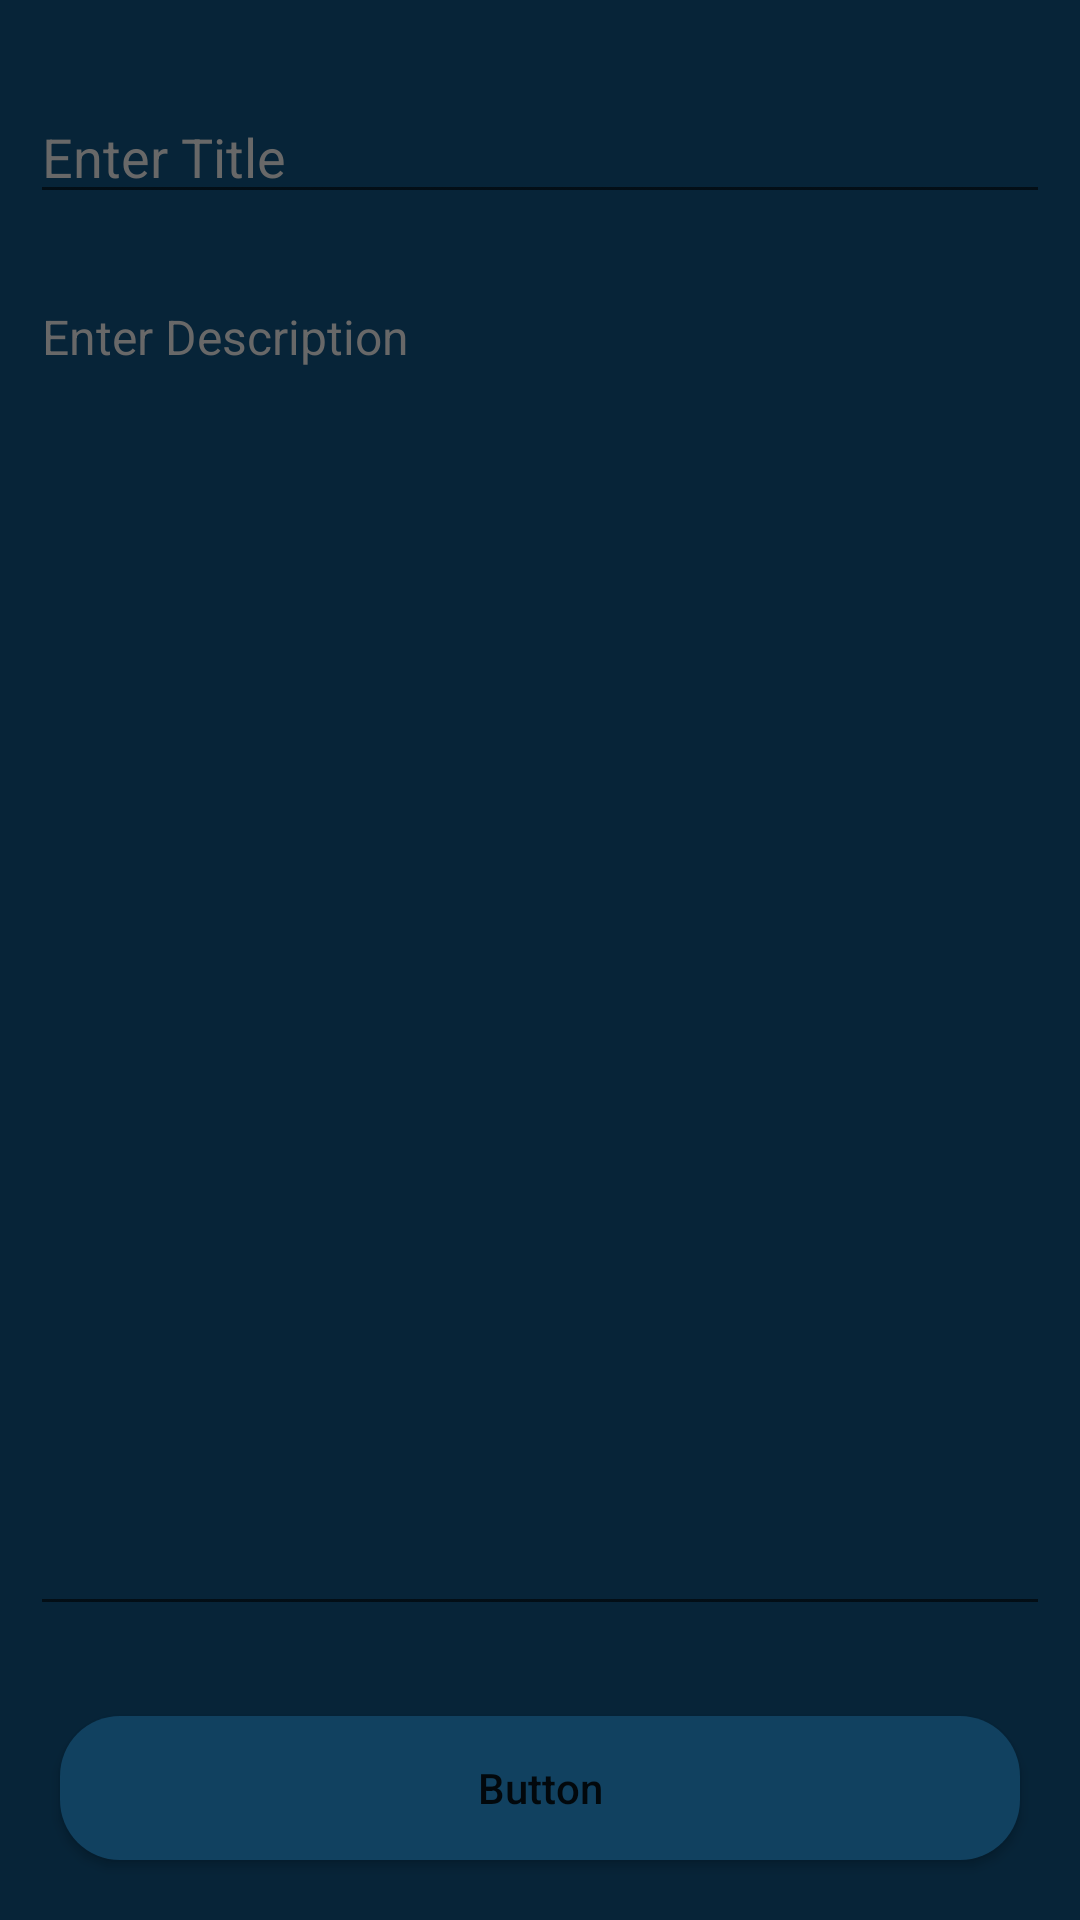

Android layout source for this screen:
<!-- AndroidManifest.xml: activity theme Theme.MaterialComponents.DayNight.NoActionBar -->
<!-- res/layout/activity_add_edit_note.xml -->
<?xml version="1.0" encoding="utf-8"?>
<RelativeLayout xmlns:android="http://schemas.android.com/apk/res/android"
    xmlns:app="http://schemas.android.com/apk/res-auto"
    xmlns:tools="http://schemas.android.com/tools"
    android:layout_width="match_parent"
    android:layout_height="match_parent"
    android:background="@color/dark_blue_1"
    tools:context=".AddEditNoteActivity">


    <ImageView
        android:id="@+id/imgBack"
        android:layout_width="wrap_content"
        android:layout_height="wrap_content"
        android:layout_alignParentStart="true"
        android:layout_alignParentLeft="true"
        android:layout_margin="10dp"
        android:src="@drawable/ic_back"
        app:tint="@color/white" />

    <EditText
        android:id="@+id/editNote_title"
        android:layout_width="match_parent"
        android:layout_height="wrap_content"
        android:layout_below="@id/imgBack"
        android:layout_marginStart="10dp"
        android:layout_marginTop="10dp"
        android:layout_marginEnd="10dp"
        android:layout_marginBottom="10dp"
        android:hint="Enter Title"
        android:textColor="@color/white"
        android:textColorHint="@color/hint_gray" />

    <EditText
        android:id="@+id/editNote_description"
        android:layout_width="match_parent"
        android:layout_height="wrap_content"
        android:layout_above="@+id/btn_addUpdate"
        android:layout_below="@+id/editNote_title"
        android:layout_marginStart="10dp"
        android:layout_marginTop="10dp"
        android:layout_marginEnd="10dp"
        android:layout_marginBottom="10dp"
        android:gravity="start|top"
        android:hint="Enter Description"
        android:inputType="textMultiLine"
        android:singleLine="false"
        android:textColor="@color/white"
        android:textColorHint="@color/hint_gray"
        android:textSize="16dp" />

    <Button
        android:id="@+id/btn_addUpdate"
        android:layout_width="match_parent"
        android:layout_height="wrap_content"
        android:layout_alignParentBottom="true"
        android:layout_marginStart="20dp"
        android:layout_marginTop="20dp"
        android:layout_marginEnd="20dp"
        android:layout_marginBottom="20dp"
        android:background="@drawable/custom_button_back"
        android:text="Button"
        android:textAllCaps="false"
        app:backgroundTint="@color/dark_blue_2" />




</RelativeLayout>
<!-- resources referenced by this layout -->
<resources>
  <color name="dark_blue_1">#072438</color>
  <color name="dark_blue_2">#114160</color>
  <color name="hint_gray">#686868</color>
  <color name="white">#FFFFFFFF</color>
  <!-- drawable custom_button_back (drawable) -->
  <?xml version="1.0" encoding="utf-8"?>
  <shape android:shape="rectangle" xmlns:android="http://schemas.android.com/apk/res/android">
  
      <solid android:color="@color/dark_blue_2"/>
      <corners android:radius="20dp"/>
  
  </shape>
</resources>
